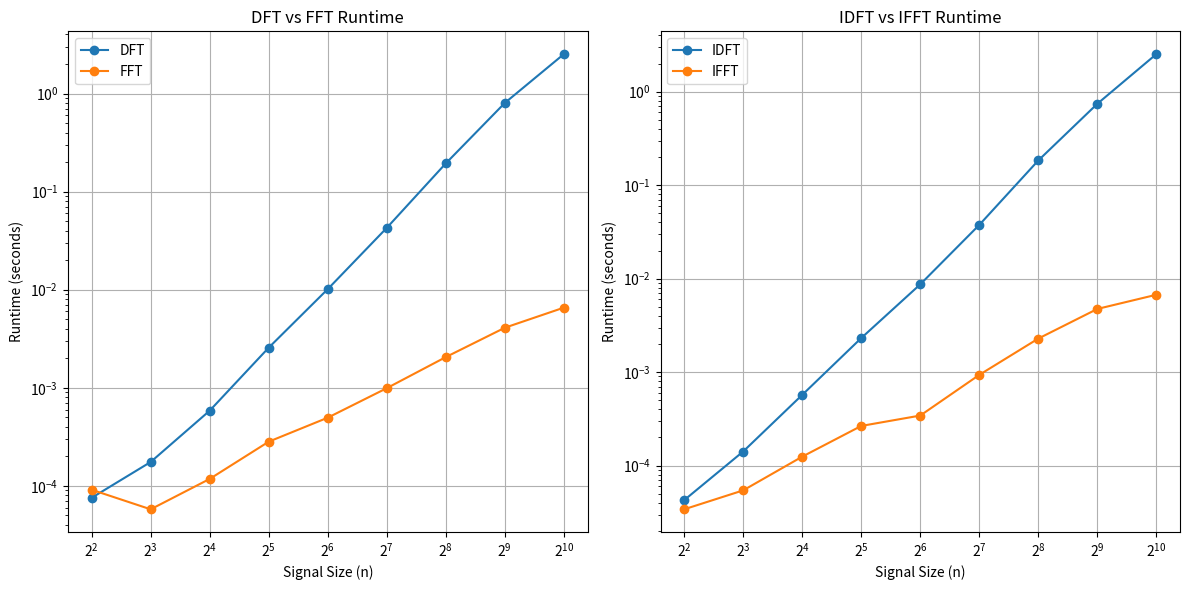

Source code (Python):

import numpy as np
import time
import matplotlib.pyplot as plt


class FourierTransform:
    def __init__(self):
        pass

    def dft(self, signal):
        n = len(signal)
        dft_real = np.zeros(n)
        dft_imag = np.zeros(n)

        # Compute DFT
        # Discrete Fourier Transform (DFT):
        # X(k) = ∑ x[n] * e^(-j*2π*k*n/N)
        # X(k) = Σ [x(n) * (cos(2π * k * n / N) - j * sin(2π * k * n / N))]
        # where Σ is the summation from n=0 to N-1.

        for k in range(n):
            for t in range(n):
                dft_real[k] += signal[t] * np.cos(2 * np.pi * k * t / n)
                dft_imag[k] += -1 * signal[t] * np.sin(2 * np.pi * k * t / n)

        return dft_real, dft_imag

    def inverse_dft(self, dft_real, dft_imag):
        n = len(dft_real)
        reconstructed_signal = np.zeros(n)

        # Compute Inverse DFT
        # Inverse Discrete Fourier Transform (IDFT):
        # x(n) = (1 / N) * Σ [X(k)_real * (cos(2π * k * n / N) - j * X(k)_imag * sin(2π * k * n / N))]
        # where Σ is the summation from k=0 to N-1.
        for t in range(n):
            for k in range(n):
                reconstructed_signal[t] += (1 / n) * (
                        dft_real[k] * np.cos(2 * np.pi * k * t / n)
                        - dft_imag[k] * np.sin(2 * np.pi * k * t / n)
                )

        return reconstructed_signal

    def fft(self, signal):
        # return np.fft.fft(signal)
        # Recursive implementation of FFT with O(n log n) complexity.
        N = len(signal)

        # Step 1: Pad the signal with zeros if its length is not a power of 2
        if N & (N - 1) != 0:
            next_power_of_2 = 2 ** int(np.ceil(np.log2(N)))
            padded_signal = np.zeros(next_power_of_2, dtype=complex)
            padded_signal[:N] = signal
            signal = padded_signal
            N = len(signal)

        # Step 2: Base case of the recursion
        # like if x[n] = [5] then X[k] = Σ [x[n] * e^(-j*2π*k*n/N)] = 5 where k = 0
        if N <= 1:
            return signal

        # Recursive formula:
        # X[k] = E[k] + e^(-j*2π*k/N) * O[k]

        # Step 3: Divide the signal into even and odd parts and recursively compute FFT on them
        # like even = [signal[0], signal[2], signal[4], ...] and odd = [signal[1], signal[3], signal[5], ...]
        # then recursively compute FFT on even and odd parts
        even = self.fft(signal[::2])
        odd = self.fft(signal[1::2])

        # Step 4: multiply odd part with e^(-j*2π*k/N) and combine the results
        t = np.exp(-2j * np.pi * np.arange(N // 2) / N) * odd

        # Step 5: Combine the results
        return np.concatenate([even + t, even - t])

    def ifft(self, signal):
        # Recursive implementation of IFFT
        # Step 1: Take the complex conjugate of the input signal
        conjugated = np.conjugate(signal)

        # Step 2: Compute the FFT of the conjugated signal
        # like FFT(x[n]) = X[k], so FFT(x*[n]) = X*[k], where * is conjugate
        fft_result = self.fft(conjugated)

        # Step 3: Take the complex conjugate of the FFT result
        # like if X[k] = FFT(x[n]), then x[n] = (1 / N) * FFT(X*[k])* where * is conjugate
        result = np.conjugate(fft_result)

        # Step 4: Normalize by dividing by the length of the signal
        # Normalize x[n] = x[n] / N
        return result / len(signal)

    def run_experiment(self):
        sizes = [2 ** k for k in range(2, 11)]  # n = 4, 8, 16, ..., 1024
        dft_times = []
        fft_times = []
        idft_times = []
        ifft_times = []
        for n in sizes:
            signal = np.random.rand(n)

            # Measure DFT runtime
            start = time.time()
            dft_real, dft_imag = self.dft(signal)
            dft_times.append(time.time() - start)

            # Measure FFT runtime
            start = time.time()
            fft_result = self.fft(signal)
            fft_times.append(time.time() - start)

            # Measure IDFT runtime
            start = time.time()
            self.inverse_dft(dft_real, dft_imag)
            idft_times.append(time.time() - start)

            # Measure IFFT runtime
            start = time.time()
            self.ifft(fft_result)
            ifft_times.append(time.time() - start)

        return sizes, dft_times, fft_times, idft_times, ifft_times

    def plot_results(sizes, dft_times, fft_times, idft_times, ifft_times, filename="fft_vs_dft_plot.png"):
        plt.figure(figsize=(12, 6))

        # Plot DFT and FFT runtimes
        plt.subplot(1, 2, 1)
        plt.plot(sizes, dft_times, label="DFT", marker="o")
        plt.plot(sizes, fft_times, label="FFT", marker="o")
        plt.xscale("log", base=2)
        plt.yscale("log")
        plt.xlabel("Signal Size (n)")
        plt.ylabel("Runtime (seconds)")
        plt.title("DFT vs FFT Runtime")
        plt.legend()
        plt.grid()

        # Plot IDFT and IFFT runtimes
        plt.subplot(1, 2, 2)
        plt.plot(sizes, idft_times, label="IDFT", marker="o")
        plt.plot(sizes, ifft_times, label="IFFT", marker="o")
        plt.xscale("log", base=2)
        plt.yscale("log")
        plt.xlabel("Signal Size (n)")
        plt.ylabel("Runtime (seconds)")
        plt.title("IDFT vs IFFT Runtime")
        plt.legend()
        plt.grid()

        plt.tight_layout()

        # Save the plot as an image file
        plt.savefig(filename)
        print(f"Plot saved as {filename}")
        plt.show()


def main():
    # Run the experiment
    ft = FourierTransform()
    sizes, dft_times, fft_times, idft_times, ifft_times = ft.run_experiment()

    # Plot results
    FourierTransform.plot_results(sizes, dft_times, fft_times, idft_times, ifft_times)


if __name__ == "__main__":
    main()
